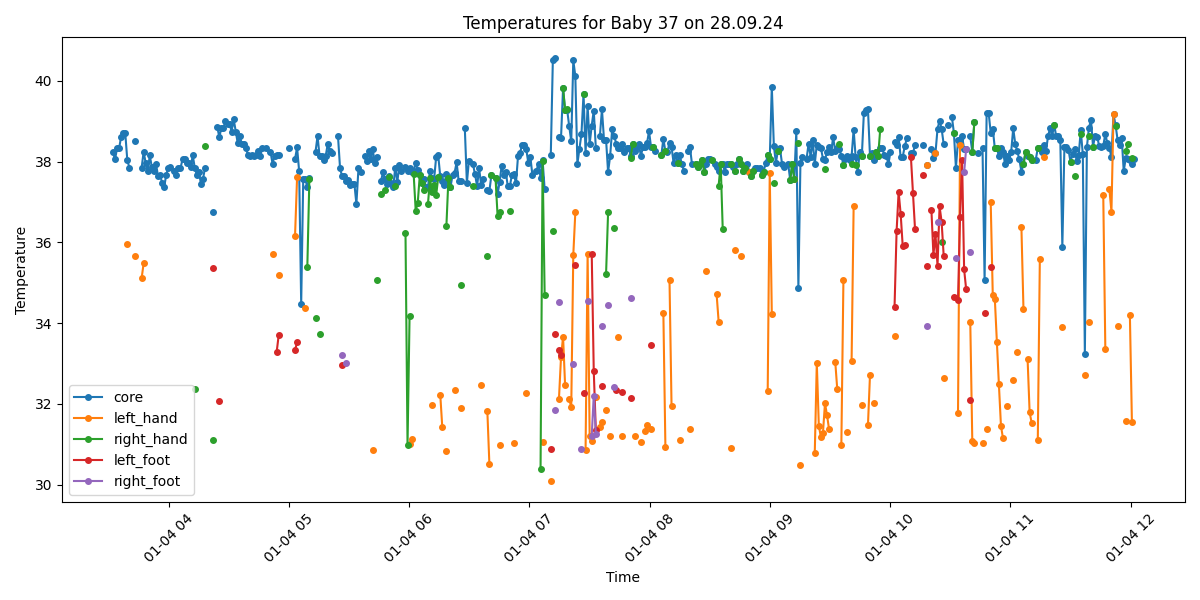

The data file committed next to this chart (first rows):
Process, Image Path, core, left_hand, right_hand, left_foot, right_foot, limbs_avg, core_minus_limbs, diagnosis
True, /data/uabcvmsc/shared/newborn/37/28.09.2…, 38.23, , , , , , , Fever
True, /data/uabcvmsc/shared/newborn/37/28.09.2…, 38.05, , , , , , , Fever
True, /data/uabcvmsc/shared/newborn/37/28.09.2…, 38.33, , , , , , , Fever
True, /data/uabcvmsc/shared/newborn/37/28.09.2…, 38.33, , , , , , , Fever
True, /data/uabcvmsc/shared/newborn/37/28.09.2…, 38.61, , , , , , , Fever
True, /data/uabcvmsc/shared/newborn/37/28.09.2…, 38.71, , , , , , , Fever
True, /data/uabcvmsc/shared/newborn/37/28.09.2…, 38.71, , , , , , , Fever
True, /data/uabcvmsc/shared/newborn/37/28.09.2…, 38.04, 35.96, , , , 35.96, 2.08, Fever
True, /data/uabcvmsc/shared/newborn/37/28.09.2…, 37.85, , , , , , , Fever
False, /data/uabcvmsc/shared/newborn/37/28.09.2…, , , , , , , , 
False, /data/uabcvmsc/shared/newborn/37/28.09.2…, , , , , , , , 
True, /data/uabcvmsc/shared/newborn/37/28.09.2…, 38.51, 35.66, , , , 35.66, 2.85, Fever and Peripheral shutdown
False, /data/uabcvmsc/shared/newborn/37/28.09.2…, , , , , , , , 
False, /data/uabcvmsc/shared/newborn/37/28.09.2…, , , , , , , , 
True, /data/uabcvmsc/shared/newborn/37/28.09.2…, 37.84, 35.11, , , , 35.11, 2.73, Fever and Peripheral shutdown
True, /data/uabcvmsc/shared/newborn/37/28.09.2…, 38.24, 35.48, , , , 35.48, 2.76, Fever and Peripheral shutdown
True, /data/uabcvmsc/shared/newborn/37/28.09.2…, 37.96, , , , , , , Fever
True, /data/uabcvmsc/shared/newborn/37/28.09.2…, 37.76, , , , , , , Fever
True, /data/uabcvmsc/shared/newborn/37/28.09.2…, 38.15, , , , , , , Fever
True, /data/uabcvmsc/shared/newborn/37/28.09.2…, 37.86, , , , , , , Fever
True, /data/uabcvmsc/shared/newborn/37/28.09.2…, 37.76, , , , , , , Fever
True, /data/uabcvmsc/shared/newborn/37/28.09.2…, 37.95, , , , , , , Fever
True, /data/uabcvmsc/shared/newborn/37/28.09.2…, 37.65, , , , , , , Fever
True, /data/uabcvmsc/shared/newborn/37/28.09.2…, 37.67, , , , , , , Fever
True, /data/uabcvmsc/shared/newborn/37/28.09.2…, 37.48, , , , , , , Normal
True, /data/uabcvmsc/shared/newborn/37/28.09.2…, 37.36, , , , , , , Normal
True, /data/uabcvmsc/shared/newborn/37/28.09.2…, 37.66, , , , , , , Fever
True, /data/uabcvmsc/shared/newborn/37/28.09.2…, 37.85, , , , , , , Fever
True, /data/uabcvmsc/shared/newborn/37/28.09.2…, 37.87, , , , , , , Fever
False, /data/uabcvmsc/shared/newborn/37/28.09.2…, , , , , , , , 
True, /data/uabcvmsc/shared/newborn/37/28.09.2…, 37.76, , , , , , , Fever
True, /data/uabcvmsc/shared/newborn/37/28.09.2…, 37.66, , , , , , , Fever
True, /data/uabcvmsc/shared/newborn/37/28.09.2…, 37.85, , , , , , , Fever
True, /data/uabcvmsc/shared/newborn/37/28.09.2…, 37.84, , , , , , , Fever
True, /data/uabcvmsc/shared/newborn/37/28.09.2…, 38.05, , , , , , , Fever
True, /data/uabcvmsc/shared/newborn/37/28.09.2…, 38.05, , , , , , , Fever
True, /data/uabcvmsc/shared/newborn/37/28.09.2…, 37.96, , , , , , , Fever
True, /data/uabcvmsc/shared/newborn/37/28.09.2…, 37.96, , , , , , , Fever
True, /data/uabcvmsc/shared/newborn/37/28.09.2…, 37.87, , , , , , , Fever
True, /data/uabcvmsc/shared/newborn/37/28.09.2…, 38.15, , , , , , , Fever
True, /data/uabcvmsc/shared/newborn/37/28.09.2…, 37.84, , 32.37, , , 32.37, 5.47, Fever and Peripheral shutdown
True, /data/uabcvmsc/shared/newborn/37/28.09.2…, 37.67, , , , , , , Fever
True, /data/uabcvmsc/shared/newborn/37/28.09.2…, 37.75, , , , , , , Fever
True, /data/uabcvmsc/shared/newborn/37/28.09.2…, 37.45, , , , , , , Normal
True, /data/uabcvmsc/shared/newborn/37/28.09.2…, 37.56, , , , , , , Fever
True, /data/uabcvmsc/shared/newborn/37/28.09.2…, 37.85, , 38.39, , , 38.39, -0.54, Fever
True, /data/uabcvmsc/shared/newborn/37/28.09.2…, , , , , , , , No core temperature
True, /data/uabcvmsc/shared/newborn/37/28.09.2…, , , , , , , , No core temperature
True, /data/uabcvmsc/shared/newborn/37/28.09.2…, , , , , , , , No core temperature
True, /data/uabcvmsc/shared/newborn/37/28.09.2…, 36.74, , 31.1, 35.36, , 33.23, 3.51, Peripheral shutdown
False, /data/uabcvmsc/shared/newborn/37/28.09.2…, , , , , , , , 
True, /data/uabcvmsc/shared/newborn/37/28.09.2…, 38.85, , , , , , , Fever
True, /data/uabcvmsc/shared/newborn/37/28.09.2…, 38.6, , , 32.07, , 32.07, 6.53, Fever and Peripheral shutdown
True, /data/uabcvmsc/shared/newborn/37/28.09.2…, 38.84, , , , , , , Fever
True, /data/uabcvmsc/shared/newborn/37/28.09.2…, 38.83, , , , , , , Fever
True, /data/uabcvmsc/shared/newborn/37/28.09.2…, 39.01, , , , , , , Fever
True, /data/uabcvmsc/shared/newborn/37/28.09.2…, 38.93, , , , , , , Fever
True, /data/uabcvmsc/shared/newborn/37/28.09.2…, 38.93, , , , , , , Fever
True, /data/uabcvmsc/shared/newborn/37/28.09.2…, 38.74, , , , , , , Fever
True, /data/uabcvmsc/shared/newborn/37/28.09.2…, 39.05, , , , , , , Fever
... 440 more rows
